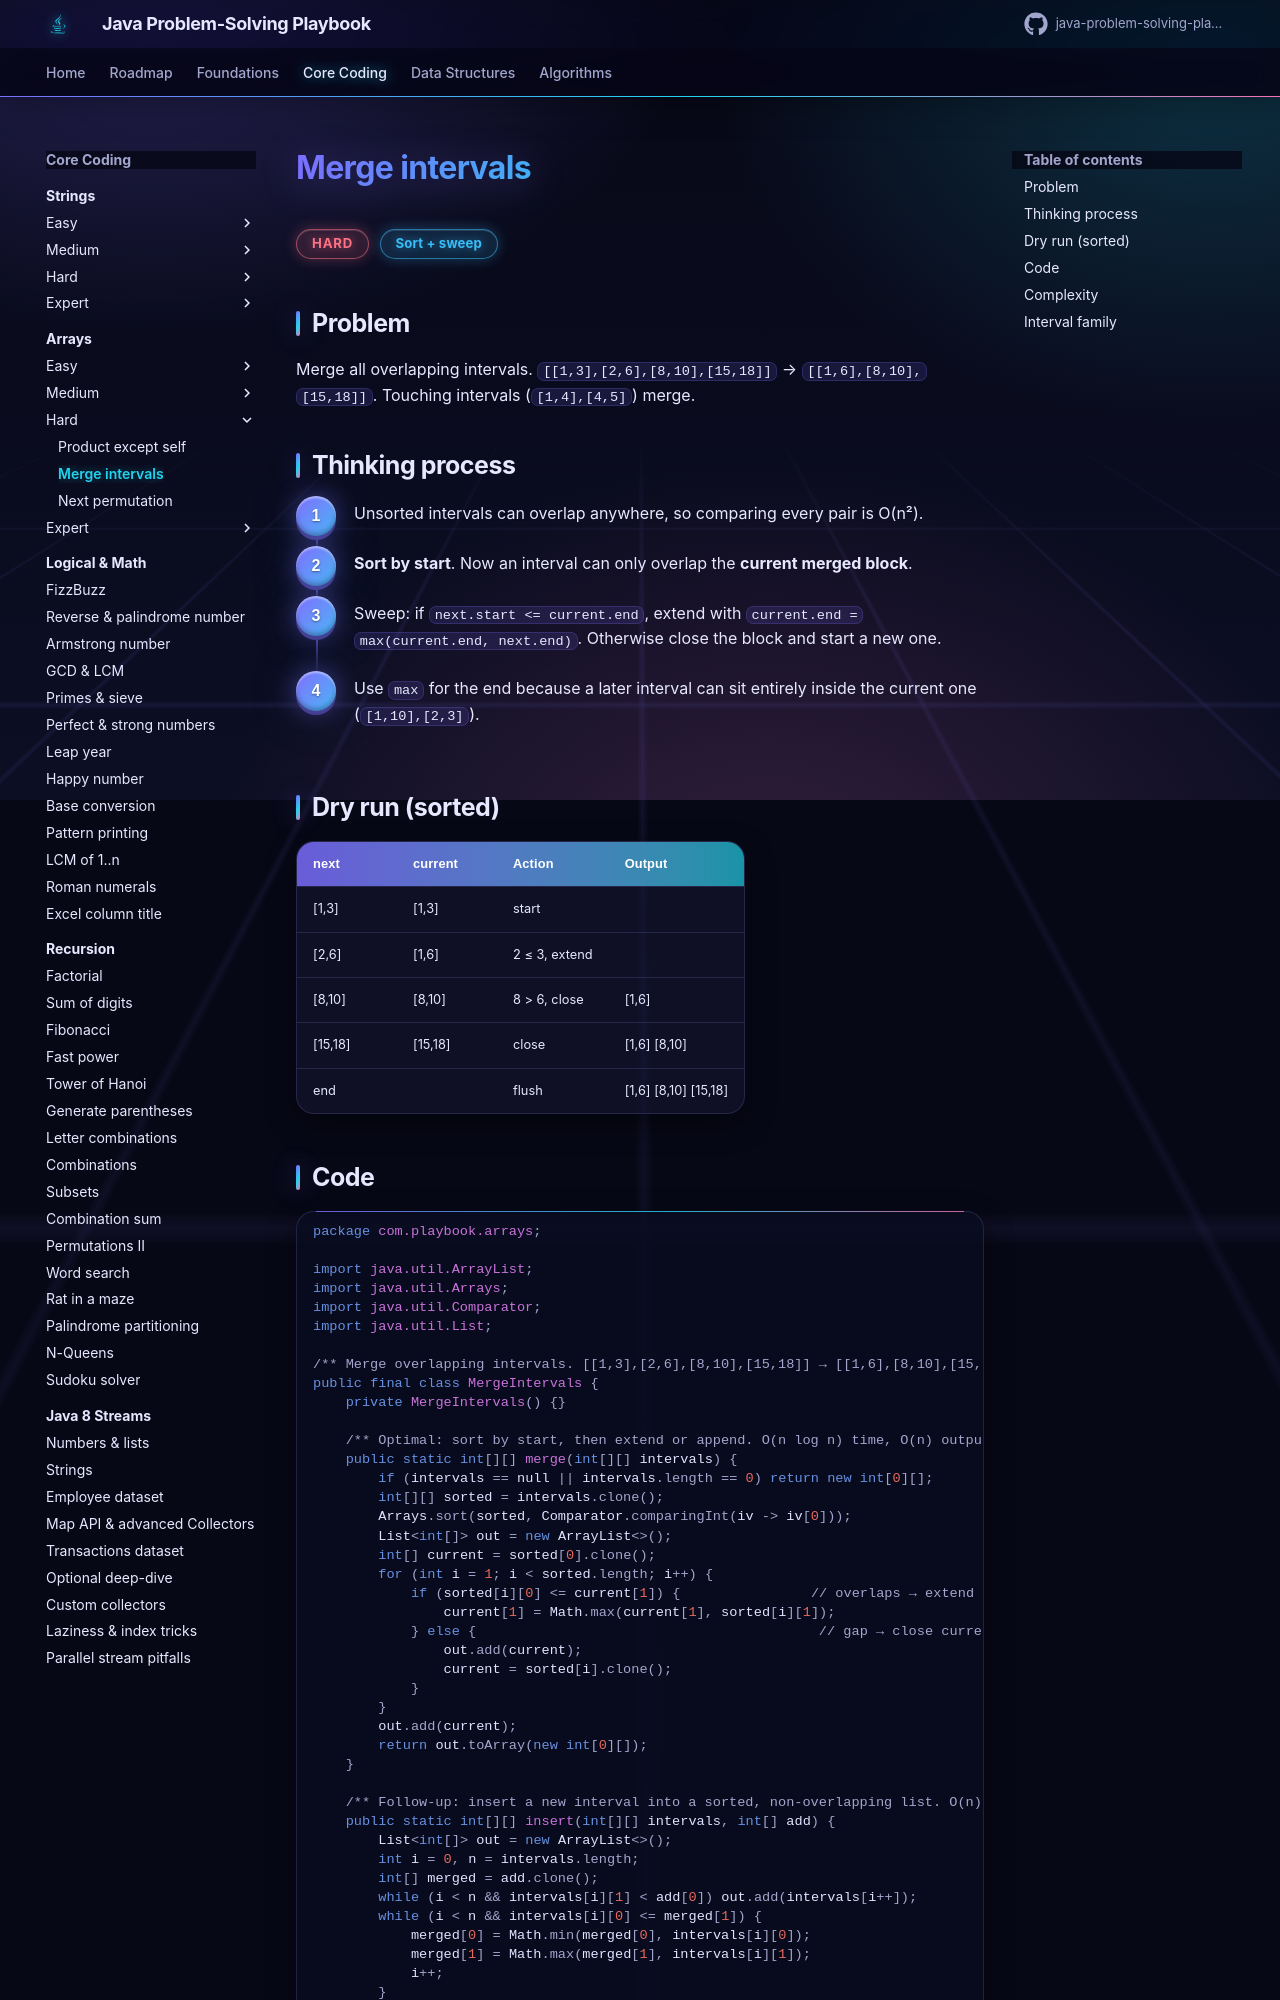

repository: khiruashish/java-problem-solving-playbook · page: 02-arrays/merge-intervals/index.html · generator: mkdocs

# Merge intervals

<span class="badge hard">Hard</span> <span class="badge tag">Sort + sweep</span>

## Problem
Merge all overlapping intervals. `[[1,3],[2,6],[8,10],[15,18]]` → `[[1,6],[8,10],[15,18]]`. Touching intervals (`[1,4],[4,5]`) merge.

## Thinking process
<div class="steps" markdown>

1. Unsorted intervals can overlap anywhere, so comparing every pair is O(n²).
2. **Sort by start**. Now an interval can only overlap the **current merged block**.
3. Sweep: if `next.start <= current.end`, extend with `current.end = max(current.end, next.end)`. Otherwise close the block and start a new one.
4. Use `max` for the end because a later interval can sit entirely inside the current one (`[1,10],[2,3]`).

</div>

## Dry run (sorted)
| next | current | Action | Output |
|------|---------|--------|--------|
| [1,3] | [1,3] | start | |
| [2,6] | [1,6] | 2 ≤ 3, extend | |
| [8,10] | [8,10] | 8 > 6, close | [1,6] |
| [15,18] | [15,18] | close | [1,6] [8,10] |
| end | | flush | [1,6] [8,10] [15,18] |

## Code
```java
--8<-- "src/main/java/com/playbook/arrays/MergeIntervals.java"
```
